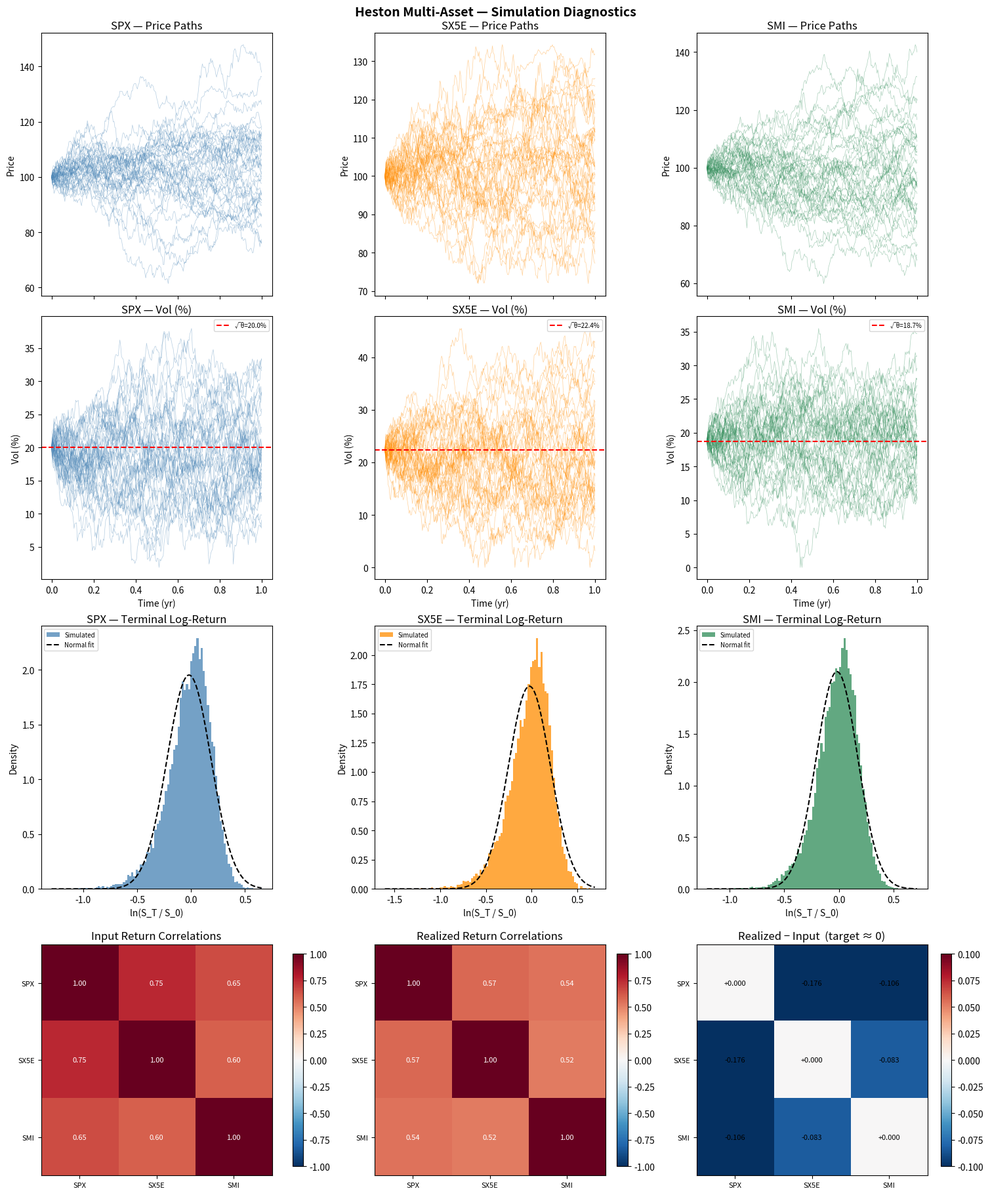

Python code for this plot:
"""
heston_simulator.py
-------------------
Multi-asset Heston Stochastic Volatility Model simulator.

Model dynamics for asset i (under risk-neutral measure):
    dS_i = S_i * sqrt(V_i) * dW_Si
    dV_i = kappa_i*(theta_i - V_i)*dt + xi_i*sqrt(V_i)*dW_Vi
    dW_Si * dW_Vi = rho_i * dt          (own leverage effect)

Cross-asset dependency is specified via a 3-block correlation structure
that assembles into a full 2n x 2n matrix:

    C = [ corr_SS  corr_SV ]
        [ corr_SV' corr_VV ]

where:
    corr_SS[i,j] = correlation between asset i and j returns
    corr_VV[i,j] = correlation between asset i and j variance shocks
    corr_SV[i,j] = correlation between asset i return and asset j variance shock
                   diagonal of corr_SV = each asset's own rho (leverage effect)

The 2n x 2n matrix is Cholesky-decomposed to generate correlated Brownian
increments at each step. If the user-supplied blocks produce a non-PSD matrix,
a nearest-PSD projection (Higham 2002) is applied automatically.

Discretization: Euler-Maruyama with full truncation (variance floored at 0).

Usage
-----
    from heston_simulator import HestonParams, HestonMultiSimulator

    params = [
        HestonParams(name="SPX",   S0=100, kappa=2.0, theta=0.04, xi=0.30, rho=-0.70, V0=0.04),
        HestonParams(name="SX5E",  S0=100, kappa=1.5, theta=0.05, xi=0.35, rho=-0.65, V0=0.05),
        HestonParams(name="SMI",   S0=100, kappa=1.8, theta=0.035,xi=0.25, rho=-0.60, V0=0.035),
    ]

    corr_SS = np.array([[1.0, 0.75, 0.65],
                        [0.75,1.0,  0.60],
                        [0.65,0.60, 1.0 ]])

    corr_VV = np.array([[1.0, 0.50, 0.40],
                        [0.50,1.0,  0.45],
                        [0.40,0.45, 1.0 ]])

    # Diagonal = own rho; off-diagonal = cross asset-vol terms (typically ~0)
    corr_SV = np.array([[-0.70, 0.02, 0.02],
                        [ 0.02,-0.65, 0.02],
                        [ 0.02, 0.02,-0.60]])

    sim = HestonMultiSimulator(
        params   = params,
        corr_SS  = corr_SS,
        corr_VV  = corr_VV,
        corr_SV  = corr_SV,
        T        = 1.0,
        N        = 252,
        n_paths  = 20_000,
        seed     = 42,
    )

    results = sim.run()
    sim.plot()
"""

import numpy as np
import matplotlib.pyplot as plt
import matplotlib.gridspec as gridspec
from dataclasses import dataclass, field
from typing import Optional


# ---------------------------------------------------------------------------
# Parameter container
# ---------------------------------------------------------------------------

@dataclass
class HestonParams:
    """
    Per-asset Heston parameters.

    Parameters
    ----------
    name  : str   – Asset label (used in plots and summaries).
    S0    : float – Initial asset price.
    kappa : float – Mean-reversion speed of variance.
    theta : float – Long-run mean variance.  sqrt(theta) ≈ long-run vol.
    xi    : float – Vol-of-vol.
    rho   : float – Own leverage effect: corr(dS, dV) for this asset.
    V0    : float – Initial variance.
    """
    name  : str
    S0    : float
    kappa : float
    theta : float
    xi    : float
    rho   : float
    V0    : float

    def feller_condition(self) -> tuple[bool, float]:
        """
        Feller: 2*kappa*theta > xi^2.
        Returns (satisfied, margin).  margin > 0 => satisfied.
        """
        lhs = 2.0 * self.kappa * self.theta
        rhs = self.xi ** 2
        return (lhs > rhs), (lhs - rhs)

    def validate(self) -> None:
        if self.kappa <= 0:
            raise ValueError(f"[{self.name}] kappa must be > 0, got {self.kappa}")
        if self.theta <= 0:
            raise ValueError(f"[{self.name}] theta must be > 0, got {self.theta}")
        if self.xi <= 0:
            raise ValueError(f"[{self.name}] xi must be > 0, got {self.xi}")
        if not (-1.0 < self.rho < 1.0):
            raise ValueError(f"[{self.name}] rho must be in (-1,1), got {self.rho}")
        if self.V0 < 0:
            raise ValueError(f"[{self.name}] V0 must be >= 0, got {self.V0}")


# ---------------------------------------------------------------------------
# Correlation matrix utilities
# ---------------------------------------------------------------------------

def build_block_corr(
    corr_SS: np.ndarray,
    corr_VV: np.ndarray,
    corr_SV: np.ndarray,
) -> np.ndarray:
    """
    Assemble the 2n x 2n block correlation matrix from the three n x n blocks.

    Layout:
        [ corr_SS  corr_SV ]
        [ corr_SV' corr_VV ]

    Note: corr_SV[i,i] should equal the own-leverage rho_i for asset i.
    The off-diagonals of corr_SV are cross terms (asset i return vs asset j vol).
    """
    return np.block([
        [corr_SS, corr_SV  ],
        [corr_SV.T, corr_VV],
    ])


def nearest_psd(C: np.ndarray, epsilon: float = 1e-8) -> np.ndarray:
    """
    Project C onto the nearest positive semi-definite correlation matrix.

    Uses eigenvalue clipping (Higham 2002): negative eigenvalues are floored
    at epsilon, then the matrix is re-normalized to have unit diagonal.

    Parameters
    ----------
    C       : symmetric matrix to fix
    epsilon : minimum eigenvalue floor

    Returns
    -------
    C_psd : nearest PSD correlation matrix
    """
    C = (C + C.T) / 2.0                        # enforce symmetry
    eigvals, eigvecs = np.linalg.eigh(C)
    eigvals_clipped  = np.maximum(eigvals, epsilon)
    C_psd = eigvecs @ np.diag(eigvals_clipped) @ eigvecs.T
    # Re-normalize diagonal back to 1
    d     = np.sqrt(np.diag(C_psd))
    C_psd = C_psd / np.outer(d, d)
    return C_psd


def validate_and_fix_corr(
    C:    np.ndarray,
    name: str = "correlation matrix",
    tol:  float = 1e-10,
) -> np.ndarray:
    """
    Check symmetry, unit diagonal, and PSD.  Fix PSD if violated, raise on others.
    Returns the (possibly corrected) matrix and prints a warning if fixed.
    """
    n = C.shape[0]

    # Symmetry
    if not np.allclose(C, C.T, atol=1e-10):
        raise ValueError(f"{name} is not symmetric.")

    # Unit diagonal
    if not np.allclose(np.diag(C), 1.0, atol=1e-10):
        raise ValueError(f"{name} diagonal entries must all be 1.0.")

    # Entries in [-1, 1]
    if np.any(np.abs(C) > 1.0 + 1e-10):
        raise ValueError(f"{name} has entries outside [-1, 1].")

    # PSD check
    eigvals = np.linalg.eigvalsh(C)
    if np.any(eigvals < -tol):
        min_eig = eigvals.min()
        print(
            f"[WARNING] {name} is not PSD (min eigenvalue = {min_eig:.6f}). "
            f"Applying nearest-PSD projection (Higham 2002). "
            f"Max off-diagonal change will be reported."
        )
        C_fixed = nearest_psd(C)
        mask    = 1.0 - np.eye(n)
        max_chg = np.max(np.abs(C_fixed - C) * mask)
        print(f"         Max off-diagonal change after projection: {max_chg:.6f}")
        return C_fixed

    return C


# ---------------------------------------------------------------------------
# Multi-asset simulator
# ---------------------------------------------------------------------------

class HestonMultiSimulator:
    """
    Euler-Maruyama simulation of the Heston model for n assets jointly.

    The 2n Brownian motions (n price + n variance) are correlated via a
    full 2n x 2n block correlation matrix assembled from three n x n blocks.

    Parameters
    ----------
    params   : list[HestonParams]   – One HestonParams per asset (length n).
    corr_SS  : np.ndarray (n x n)   – Return-return correlations.
    corr_VV  : np.ndarray (n x n)   – Variance-variance correlations.
    corr_SV  : np.ndarray (n x n)   – Cross correlations.
                                       corr_SV[i,i] = rho_i (own leverage).
                                       corr_SV[i,j] = cross term (i≠j).
    T        : float  – Time horizon in years.
    N        : int    – Number of time steps.
    n_paths  : int    – Monte Carlo paths.
    seed     : int    – RNG seed.
    r        : float  – Risk-free rate for discounting. Default 0.
    """

    def __init__(
        self,
        params:   list,
        corr_SS:  np.ndarray,
        corr_VV:  np.ndarray,
        corr_SV:  np.ndarray,
        T:        float        = 1.0,
        N:        int          = 252,
        n_paths:  int          = 10_000,
        seed:     Optional[int]= None,
        r:        float        = 0.0,
    ):
        self.params   = params
        self.n_assets = len(params)
        self.T        = T
        self.N        = N
        self.n_paths  = n_paths
        self.seed     = seed
        self.r        = r

        # Simulation outputs
        # S_paths[i], V_paths[i] : np.ndarray (n_paths, N+1) for asset i
        self.S_paths: Optional[list] = None
        self.V_paths: Optional[list] = None

        # Validate and store per-asset params
        for p in params:
            p.validate()

        # Validate and store correlation blocks
        self._validate_blocks(corr_SS, corr_VV, corr_SV)
        self.corr_SS = corr_SS
        self.corr_VV = corr_VV
        self.corr_SV = corr_SV

        # Build, validate, and Cholesky-decompose the full 2n x 2n matrix
        self.C_full = build_block_corr(corr_SS, corr_VV, corr_SV)
        self.C_full = validate_and_fix_corr(self.C_full, "full 2n×2n block matrix")
        self.L      = np.linalg.cholesky(self.C_full)   # (2n, 2n) lower triangular

    def _validate_blocks(
        self,
        corr_SS: np.ndarray,
        corr_VV: np.ndarray,
        corr_SV: np.ndarray,
    ) -> None:
        n = self.n_assets
        for name, mat in [("corr_SS", corr_SS), ("corr_VV", corr_VV)]:
            if mat.shape != (n, n):
                raise ValueError(f"{name} must be ({n},{n}), got {mat.shape}")
            validate_and_fix_corr(mat, name)  # individual blocks must be valid corr matrices

        if corr_SV.shape != (n, n):
            raise ValueError(f"corr_SV must be ({n},{n}), got {corr_SV.shape}")

        # Check corr_SV diagonal matches each asset's own rho
        for i, p in enumerate(self.params):
            if abs(corr_SV[i, i] - p.rho) > 1e-6:
                raise ValueError(
                    f"corr_SV[{i},{i}] = {corr_SV[i,i]} but {p.name}.rho = {p.rho}. "
                    f"The diagonal of corr_SV must equal each asset's own leverage rho."
                )

    # ------------------------------------------------------------------
    # Core simulation
    # ------------------------------------------------------------------

    def run(self) -> dict:
        """
        Simulate all paths for all assets simultaneously.

        At each time step t:
          1. Draw 2n independent N(0,1) shocks:  Z ~ (n_paths, 2n)
          2. Correlate via Cholesky:              W = Z @ L.T  => correlated shocks
          3. Split W into price shocks W_S[:,i] and variance shocks W_V[:,i]
          4. Advance each asset's S and V with Euler-Maruyama

        Returns
        -------
        dict with keys:
            S_paths    : list of n arrays (n_paths, N+1) – price paths per asset
            V_paths    : list of n arrays (n_paths, N+1) – variance paths per asset
            S_terminal : np.ndarray (n_paths, n)          – terminal prices
            log_returns_terminal : np.ndarray (n_paths, n)
            realized_corr : np.ndarray (n, n) – realized return correlations
            feller     : list of (bool, float) per asset
        """
        n   = self.n_assets
        dt  = self.T / self.N
        sdt = np.sqrt(dt)
        rng = np.random.default_rng(self.seed)

        # Feller check for each asset
        feller_results = []
        print()
        for p in self.params:
            ok, margin = p.feller_condition()
            feller_results.append((ok, margin))
            status = "[OK]     " if ok else "[WARNING]"
            print(f"  {status} Feller — {p.name}: 2κθ - ξ² = {margin:.4f}  "
                  + ("✓" if ok else "✗  (full truncation applied)"))

        # Pre-allocate: store as list of arrays for clean per-asset access
        S = [np.empty((self.n_paths, self.N + 1)) for _ in range(n)]
        V = [np.empty((self.n_paths, self.N + 1)) for _ in range(n)]
        for i, p in enumerate(self.params):
            S[i][:, 0] = p.S0
            V[i][:, 0] = p.V0

        # Main simulation loop
        for t in range(self.N):
            # Draw (n_paths, 2n) independent standard normals
            Z = rng.standard_normal((self.n_paths, 2 * n))

            # Correlate: multiply by Cholesky factor
            # W[path, k] is the correlated shock for Brownian k
            # Layout: W[:, 0..n-1] = price shocks, W[:, n..2n-1] = variance shocks
            W = Z @ self.L.T   # (n_paths, 2n)

            for i, p in enumerate(self.params):
                dW_S = W[:, i]     * sdt   # price shock for asset i
                dW_V = W[:, n + i] * sdt   # variance shock for asset i

                V_t   = V[i][:, t]
                V_pos = np.maximum(V_t, 0.0)
                sqV   = np.sqrt(V_pos)

                # Variance step with full truncation
                V_next = V_t + p.kappa * (p.theta - V_t) * dt + p.xi * sqV * dW_V
                V[i][:, t + 1] = np.maximum(V_next, 0.0)

                # Price step (log-Euler)
                S[i][:, t + 1] = S[i][:, t] * np.exp(-0.5 * V_pos * dt + sqV * dW_S)

        self.S_paths = S
        self.V_paths = V

        # Build output arrays
        S_T = np.column_stack([S[i][:, -1] for i in range(n)])          # (n_paths, n)
        S0  = np.array([p.S0 for p in self.params])
        LR  = np.log(S_T / S0[np.newaxis, :])                           # (n_paths, n)

        # Realized pairwise return correlations (from daily log-returns)
        daily_lr = np.stack(
            [np.diff(np.log(S[i]), axis=1) for i in range(n)],
            axis=2
        )  # (n_paths, N, n)
        # Average correlation across paths
        realized_corr = np.mean(
            [np.corrcoef(daily_lr[path].T) for path in range(self.n_paths)],
            axis=0
        )

        results = {
            "S_paths":               S,
            "V_paths":               V,
            "S_terminal":            S_T,
            "log_returns_terminal":  LR,
            "realized_corr":         realized_corr,
            "feller":                feller_results,
        }

        self._print_summary(results)
        return results

    # ------------------------------------------------------------------
    # Diagnostics
    # ------------------------------------------------------------------

    def _print_summary(self, results: dict) -> None:
        n   = self.n_assets
        S_T = results["S_terminal"]
        LR  = results["log_returns_terminal"]
        RC  = results["realized_corr"]

        print("\n" + "=" * 60)
        print("  HESTON MULTI-ASSET SIMULATION SUMMARY")
        print("=" * 60)
        print(f"  Assets   : {[p.name for p in self.params]}")
        print(f"  Paths    : {self.n_paths:,}    Steps: {self.N}    T: {self.T}yr")
        print()
        for i, p in enumerate(self.params):
            print(f"  {p.name}:")
            print(f"    S0={p.S0:.1f}  V0={p.V0:.4f} (σ≈{np.sqrt(p.V0)*100:.1f}%)  "
                  f"θ={p.theta:.4f} (σ≈{np.sqrt(p.theta)*100:.1f}%)")
            print(f"    Mean S_T={np.mean(S_T[:,i]):.2f}  "
                  f"5th={np.percentile(S_T[:,i],5):.2f}  "
                  f"95th={np.percentile(S_T[:,i],95):.2f}")
            print(f"    Mean log-ret={np.mean(LR[:,i]):.4f}  "
                  f"Std={np.std(LR[:,i]):.4f}")
        print()
        print("  Input corr_SS (return-return):")
        for row in self.corr_SS:
            print("    " + "  ".join(f"{v:+.3f}" for v in row))
        print()
        print("  Realized return correlations:")
        names = [p.name for p in self.params]
        header = "         " + "  ".join(f"{nm:>7}" for nm in names)
        print(header)
        for i, nm in enumerate(names):
            row = "  ".join(f"{RC[i,j]:+.3f}" for j in range(n))
            print(f"  {nm:>7}  {row}")
        print("=" * 60 + "\n")

    def plot(self, n_display: int = 40) -> None:
        """
        Diagnostic dashboard:
          Row 1: Price paths per asset
          Row 2: Vol paths per asset
          Row 3: Terminal log-return distributions
          Row 4: Correlation heatmaps (input vs realized)
        """
        if self.S_paths is None:
            raise RuntimeError("Call run() before plot().")

        n      = self.n_assets
        t_grid = np.linspace(0, self.T, self.N + 1)
        rng    = np.random.default_rng(0)
        idx    = rng.integers(0, self.n_paths, size=n_display)
        colors = ["steelblue", "darkorange", "seagreen", "crimson", "mediumpurple"]

        fig = plt.figure(figsize=(5 * n, 18), constrained_layout=True)
        fig.suptitle("Heston Multi-Asset — Simulation Diagnostics", fontsize=14,
                     fontweight="bold", y=1.01)
        gs  = gridspec.GridSpec(4, n, figure=fig, hspace=0.0, wspace=0.0)

        LR = np.log(
            np.column_stack([self.S_paths[i][:, -1] for i in range(n)]) /
            np.array([p.S0 for p in self.params])
        )

        # Realized corr (recompute for plot)
        daily_lr = np.stack(
            [np.diff(np.log(self.S_paths[i]), axis=1) for i in range(n)], axis=2
        )
        realized_corr = np.mean(
            [np.corrcoef(daily_lr[path].T) for path in range(self.n_paths)], axis=0
        )

        for i, p in enumerate(self.params):
            c = colors[i % len(colors)]

            # --- Row 0: Price paths ---
            ax = fig.add_subplot(gs[0, i])
            for k in idx:
                ax.plot(t_grid, self.S_paths[i][k], lw=0.5, alpha=0.4, color=c)
            ax.set_title(f"{p.name} — Price Paths", pad=4)
            ax.set_ylabel("Price")
            ax.tick_params(labelbottom=False)   # hide x tick labels — shared with row below

            # --- Row 1: Vol paths ---
            ax = fig.add_subplot(gs[1, i])
            for k in idx:
                ax.plot(t_grid, np.sqrt(np.maximum(self.V_paths[i][k], 0)) * 100,
                        lw=0.5, alpha=0.4, color=c)
            ax.axhline(np.sqrt(p.theta) * 100, color="red", ls="--", lw=1.5,
                       label=f"√θ={np.sqrt(p.theta)*100:.1f}%")
            ax.set_title(f"{p.name} — Vol (%)", pad=4)
            ax.set_ylabel("Vol (%)")
            ax.set_xlabel("Time (yr)")
            ax.legend(fontsize=7, loc="upper right")

            # --- Row 2: Terminal log-return distribution ---
            ax = fig.add_subplot(gs[2, i])
            ax.hist(LR[:, i], bins=100, density=True, alpha=0.75,
                    color=c, edgecolor="none", label="Simulated")
            mu, sd = LR[:, i].mean(), LR[:, i].std()
            x = np.linspace(LR[:, i].min(), LR[:, i].max(), 400)
            ax.plot(x, np.exp(-0.5*((x-mu)/sd)**2) / (sd*np.sqrt(2*np.pi)),
                    "k--", lw=1.5, label="Normal fit")
            ax.set_title(f"{p.name} — Terminal Log-Return", pad=4)
            ax.set_xlabel("ln(S_T / S_0)")
            ax.set_ylabel("Density")
            ax.legend(fontsize=7, loc="upper left")

        # --- Row 3: Correlation heatmaps (input vs realized) ---
        names = [p.name for p in self.params]

        ax_in = fig.add_subplot(gs[3, 0])
        im = ax_in.imshow(self.corr_SS, vmin=-1, vmax=1, cmap="RdBu_r")
        ax_in.set_title("Input Return Correlations", pad=6)
        ax_in.set_xticks(range(n)); ax_in.set_xticklabels(names, fontsize=8)
        ax_in.set_yticks(range(n)); ax_in.set_yticklabels(names, fontsize=8)
        for ii in range(n):
            for jj in range(n):
                ax_in.text(jj, ii, f"{self.corr_SS[ii,jj]:.2f}",
                           ha="center", va="center", fontsize=8,
                           color="white" if abs(self.corr_SS[ii,jj]) > 0.5 else "black")
        plt.colorbar(im, ax=ax_in, fraction=0.046)

        ax_re = fig.add_subplot(gs[3, 1])
        im2 = ax_re.imshow(realized_corr, vmin=-1, vmax=1, cmap="RdBu_r")
        ax_re.set_title("Realized Return Correlations", pad=6)
        ax_re.set_xticks(range(n)); ax_re.set_xticklabels(names, fontsize=8)
        ax_re.set_yticks(range(n)); ax_re.set_yticklabels(names, fontsize=8)
        for ii in range(n):
            for jj in range(n):
                ax_re.text(jj, ii, f"{realized_corr[ii,jj]:.2f}",
                           ha="center", va="center", fontsize=8,
                           color="white" if abs(realized_corr[ii,jj]) > 0.5 else "black")
        plt.colorbar(im2, ax=ax_re, fraction=0.046)

        # Difference heatmap
        if n >= 3:
            ax_diff = fig.add_subplot(gs[3, 2])
            diff = realized_corr - self.corr_SS
            im3  = ax_diff.imshow(diff, vmin=-0.1, vmax=0.1, cmap="RdBu_r")
            ax_diff.set_title("Realized − Input  (target ≈ 0)", pad=6)
            ax_diff.set_xticks(range(n)); ax_diff.set_xticklabels(names, fontsize=8)
            ax_diff.set_yticks(range(n)); ax_diff.set_yticklabels(names, fontsize=8)
            for ii in range(n):
                for jj in range(n):
                    ax_diff.text(jj, ii, f"{diff[ii,jj]:+.3f}",
                                 ha="center", va="center", fontsize=8)
            plt.colorbar(im3, ax=ax_diff, fraction=0.046)

        plt.savefig("heston_multi_diagnostics.png", dpi=150)
        plt.show()
        print("[Saved] heston_multi_diagnostics.png")


# ---------------------------------------------------------------------------
# Quick test
# ---------------------------------------------------------------------------

if __name__ == "__main__":

    params = [
        HestonParams(name="SPX",  S0=100.0, kappa=2.0, theta=0.040, xi=0.30, rho=-0.70, V0=0.040),
        HestonParams(name="SX5E", S0=100.0, kappa=1.5, theta=0.050, xi=0.35, rho=-0.65, V0=0.050),
        HestonParams(name="SMI",  S0=100.0, kappa=1.8, theta=0.035, xi=0.25, rho=-0.60, V0=0.035),
    ]

    # Return-return correlations (globally diversified but correlated equity indices)
    corr_SS = np.array([
        [1.00, 0.75, 0.65],
        [0.75, 1.00, 0.60],
        [0.65, 0.60, 1.00],
    ])

    # Variance-variance correlations (vol regimes tend to move together globally)
    corr_VV = np.array([
        [1.00, 0.50, 0.40],
        [0.50, 1.00, 0.45],
        [0.40, 0.45, 1.00],
    ])

    # Cross terms: diagonal = own leverage (must match p.rho), off-diagonal ≈ 0
    corr_SV = np.array([
        [-0.70,  0.02,  0.02],
        [ 0.02, -0.65,  0.02],
        [ 0.02,  0.02, -0.60],
    ])

    sim = HestonMultiSimulator(
        params   = params,
        corr_SS  = corr_SS,
        corr_VV  = corr_VV,
        corr_SV  = corr_SV,
        T        = 1.0,
        N        = 252,
        n_paths  = 20_000,
        seed     = 42,
        r        = 0.0,
    )

    results = sim.run()
    sim.plot()
